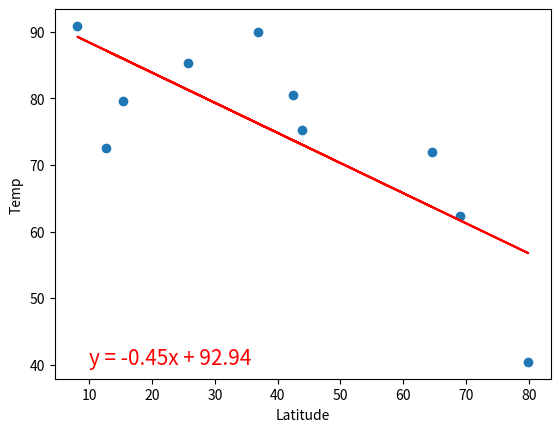

Reproduce this figure in Python.
%config IPCompleter.greedy=True

import random

# For testing, we'll use the random(), randint(), randrange(), and uniform() functions.

random.random()

random.randint(-10,10)

random.randrange(-9,9,2)

random.uniform(-10,10)

x = 1
latitudes = []
while x < 11:
    random_lat = random.randint(-90, 89) + random.random()
    latitudes.append(random_lat)
    x += 1

# Import the NumPy module.
import numpy as np

np.random.uniform(-90.000, 90.000, size=50)

# Import timeit.
import timeit

%timeit np.random.uniform(-90.000, 90.000, size=1500)

def latitudes(size):
    latitudes = []
    x = 0
    while x < (size):
        random_lat = random.randint(-90, 90) + random.random()
        latitudes.append(random_lat)
        x += 1
    return latitudes
# Call the function with 1500.
%timeit latitudes(1500)

# Import linear regression from the SciPy stats module.
from scipy.stats import linregress

# Create an equal number of latitudes and temperatures.
lats = [42.5, 43.9, 8.1, 36.8, 79.9, 69.1, 25.7, 15.3, 12.7, 64.5]
temps = [80.5, 75.3, 90.9, 90.0, 40.4, 62.3, 85.4, 79.6, 72.5, 72.0]

# Perform linear regression.
(slope, intercept, r_value, p_value, std_err) = linregress(lats, temps)
# Get the equation of the line.
line_eq = "y = " + str(round(slope,2)) + "x + " + str(round(intercept,2))
print(line_eq)
print(f"The p-value is: {p_value:.3f}")

# Calculate the regression line "y values" from the slope and intercept.
regress_values = [(lat * slope + intercept) for lat in lats]

# Import Matplotlib.
import matplotlib.pyplot as plt
# Create a scatter plot of the x and y values.
plt.scatter(lats,temps)
# Plot the regression line with the x-values and the y coordinates based on the intercept and slope.
plt.plot(lats,regress_values,"r")
# Annotate the text for the line equation and add its coordinates.
plt.annotate(line_eq, (10,40), fontsize=15, color="red")
plt.xlabel('Latitude')
plt.ylabel('Temp')
plt.show()

